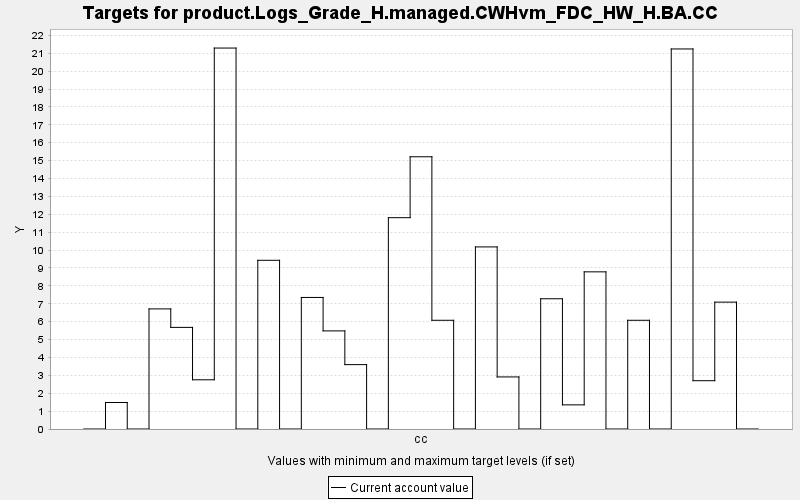

Values plotted in this chart, from the file beside it:
TARGET, PERIOD, YEAR, PERIODWIDTH, MINIMUM, MAXIMUM, MINWEIGHT, MAXWEIGHT, CURRENT, SUMMARY
product.Logs_Grade_H.managed.CWHvm_FDC_H…, 0, 0, 10.0, 0.0, 10000, 1.0, 1.0, 0.0, 0.0
product.Logs_Grade_H.managed.CWHvm_FDC_H…, 1, 10, 10.0, 0.0, 10000, 1.0, 1.0, 1.481, 0.0
product.Logs_Grade_H.managed.CWHvm_FDC_H…, 2, 20, 10.0, 0.0, 10000, 1.0, 1.0, 0.0, 0.0
product.Logs_Grade_H.managed.CWHvm_FDC_H…, 3, 30, 10.0, 0.0, 10000, 1.0, 1.0, 6.712, 0.0
product.Logs_Grade_H.managed.CWHvm_FDC_H…, 4, 40, 10.0, 0.0, 10000, 1.0, 1.0, 5.679, 0.0
product.Logs_Grade_H.managed.CWHvm_FDC_H…, 5, 50, 10.0, 0.0, 10000, 1.0, 1.0, 2.75, 0.0
product.Logs_Grade_H.managed.CWHvm_FDC_H…, 6, 60, 10.0, 0.0, 10000, 1.0, 1.0, 21.29, 0.0
product.Logs_Grade_H.managed.CWHvm_FDC_H…, 7, 70, 10.0, 0.0, 10000, 1.0, 1.0, 0.0, 0.0
product.Logs_Grade_H.managed.CWHvm_FDC_H…, 8, 80, 10.0, 0.0, 10000, 1.0, 1.0, 9.428, 0.0
product.Logs_Grade_H.managed.CWHvm_FDC_H…, 9, 90, 10.0, 0.0, 10000, 1.0, 1.0, 0.0, 0.0
product.Logs_Grade_H.managed.CWHvm_FDC_H…, 10, 100, 10.0, 0.0, 10000, 1.0, 1.0, 7.352, 0.0
product.Logs_Grade_H.managed.CWHvm_FDC_H…, 11, 110, 10.0, 0.0, 10000, 1.0, 1.0, 5.483, 0.0
product.Logs_Grade_H.managed.CWHvm_FDC_H…, 12, 120, 10.0, 0.0, 10000, 1.0, 1.0, 3.598, 0.0
product.Logs_Grade_H.managed.CWHvm_FDC_H…, 13, 130, 10.0, 0.0, 10000, 1.0, 1.0, 0.0, 0.0
product.Logs_Grade_H.managed.CWHvm_FDC_H…, 14, 140, 10.0, 0.0, 10000, 1.0, 1.0, 11.81, 0.0
product.Logs_Grade_H.managed.CWHvm_FDC_H…, 15, 150, 10.0, 0.0, 10000, 1.0, 1.0, 15.21, 0.0
product.Logs_Grade_H.managed.CWHvm_FDC_H…, 16, 160, 10.0, 0.0, 10000, 1.0, 1.0, 6.076, 0.0
product.Logs_Grade_H.managed.CWHvm_FDC_H…, 17, 170, 10.0, 0.0, 10000, 1.0, 1.0, 0.0, 0.0
product.Logs_Grade_H.managed.CWHvm_FDC_H…, 18, 180, 10.0, 0.0, 10000, 1.0, 1.0, 10.18, 0.0
product.Logs_Grade_H.managed.CWHvm_FDC_H…, 19, 190, 10.0, 0.0, 10000, 1.0, 1.0, 2.91, 0.0
product.Logs_Grade_H.managed.CWHvm_FDC_H…, 20, 200, 10.0, 0.0, 10000, 1.0, 1.0, 0.0, 0.0
product.Logs_Grade_H.managed.CWHvm_FDC_H…, 21, 210, 10.0, 0.0, 10000, 1.0, 1.0, 7.279, 0.0
product.Logs_Grade_H.managed.CWHvm_FDC_H…, 22, 220, 10.0, 0.0, 10000, 1.0, 1.0, 1.349, 0.0
product.Logs_Grade_H.managed.CWHvm_FDC_H…, 23, 230, 10.0, 0.0, 10000, 1.0, 1.0, 8.783, 0.0
product.Logs_Grade_H.managed.CWHvm_FDC_H…, 24, 240, 10.0, 0.0, 10000, 1.0, 1.0, 0.0, 0.0
product.Logs_Grade_H.managed.CWHvm_FDC_H…, 25, 250, 10.0, 0.0, 10000, 1.0, 1.0, 6.076, 0.0
product.Logs_Grade_H.managed.CWHvm_FDC_H…, 26, 260, 10.0, 0.0, 10000, 1.0, 1.0, 0.0, 0.0
product.Logs_Grade_H.managed.CWHvm_FDC_H…, 27, 270, 10.0, 0.0, 10000, 1.0, 1.0, 21.24, 0.0
product.Logs_Grade_H.managed.CWHvm_FDC_H…, 28, 280, 10.0, 0.0, 10000, 1.0, 1.0, 2.699, 0.0
product.Logs_Grade_H.managed.CWHvm_FDC_H…, 29, 290, 10.0, 0.0, 10000, 1.0, 1.0, 7.09, 0.0
product.Logs_Grade_H.managed.CWHvm_FDC_H…, 30, 300, 10.0, 0.0, 10000, 1.0, 1.0, 0.0, 0.0
